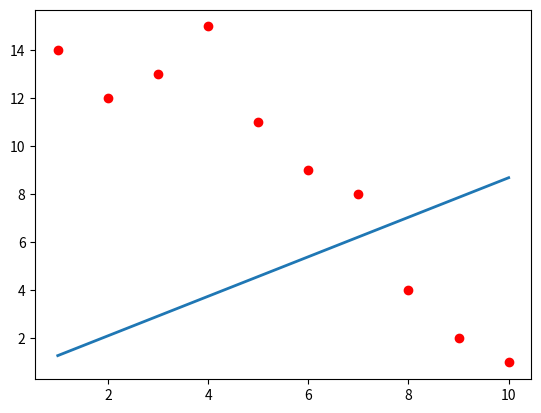

Here is the Python script that generated this plot: (Note: this script raises an exception after producing the figure.)
#linear regression example
import numpy as np
import matplotlib.pyplot as plt
import matplotlib.animation as anim
import time

# a bunch of points on the plain
x = np.array([1,2,3,4,5,6,7,8,9,10])
y = np.array([14,12,13,15,11,9,8,4,2,1])

# gradient of the quadratic loss
def grad(a,b):
    d = y - (a*x + b)      # derivative of the loss
    da = - np.sum(d * x)   # derivative of d w.r.t. a
    db = - np.sum(d)       # derivative of d w.r.t. b 
    return (da,db)

# parameters 
lr = 0.001
epochs = 1000

# step 1 - initialize the parameters of the linear model 
a = np.random.rand()
b = np.random.rand()
params=[a,b]

# step 2 - prepare the animation 
fig = plt.figure()
plt.plot(x,y,'ro')
line, = plt.plot([], [], lw=2) # empty line to be updated

def init():
    # plot the current approximation
    line.set_data([x[0],x[9]],[a*x[0]+b,a*x[9]+b])  # x-coordinates, y-coordinates of the two points the line is passing trought 
    return line

def step(i):
    a,b=params
    da,db = grad(a,b)
    print("current loss = {}".format(np.sum((y-a*x-b)**2))) # print the loss
    params[0] = a - lr*da # unpgrade a 
    params[1] = b - lr*db # upgrade b 
    # for animation
    line.set_data([x[0],x[9]],[a*x[0]+b,a*x[9]+b]) # x-coordinates, y-coordinates of the two points the line is passing trought 
    return line,

# step 3 - run the animation 
anim = anim.FuncAnimation(fig, step, init_func=init, frames=2500, interval=1, blit=True, repeat=False)

# plt.savefig("regr_exe.jpg")
plt.show()
